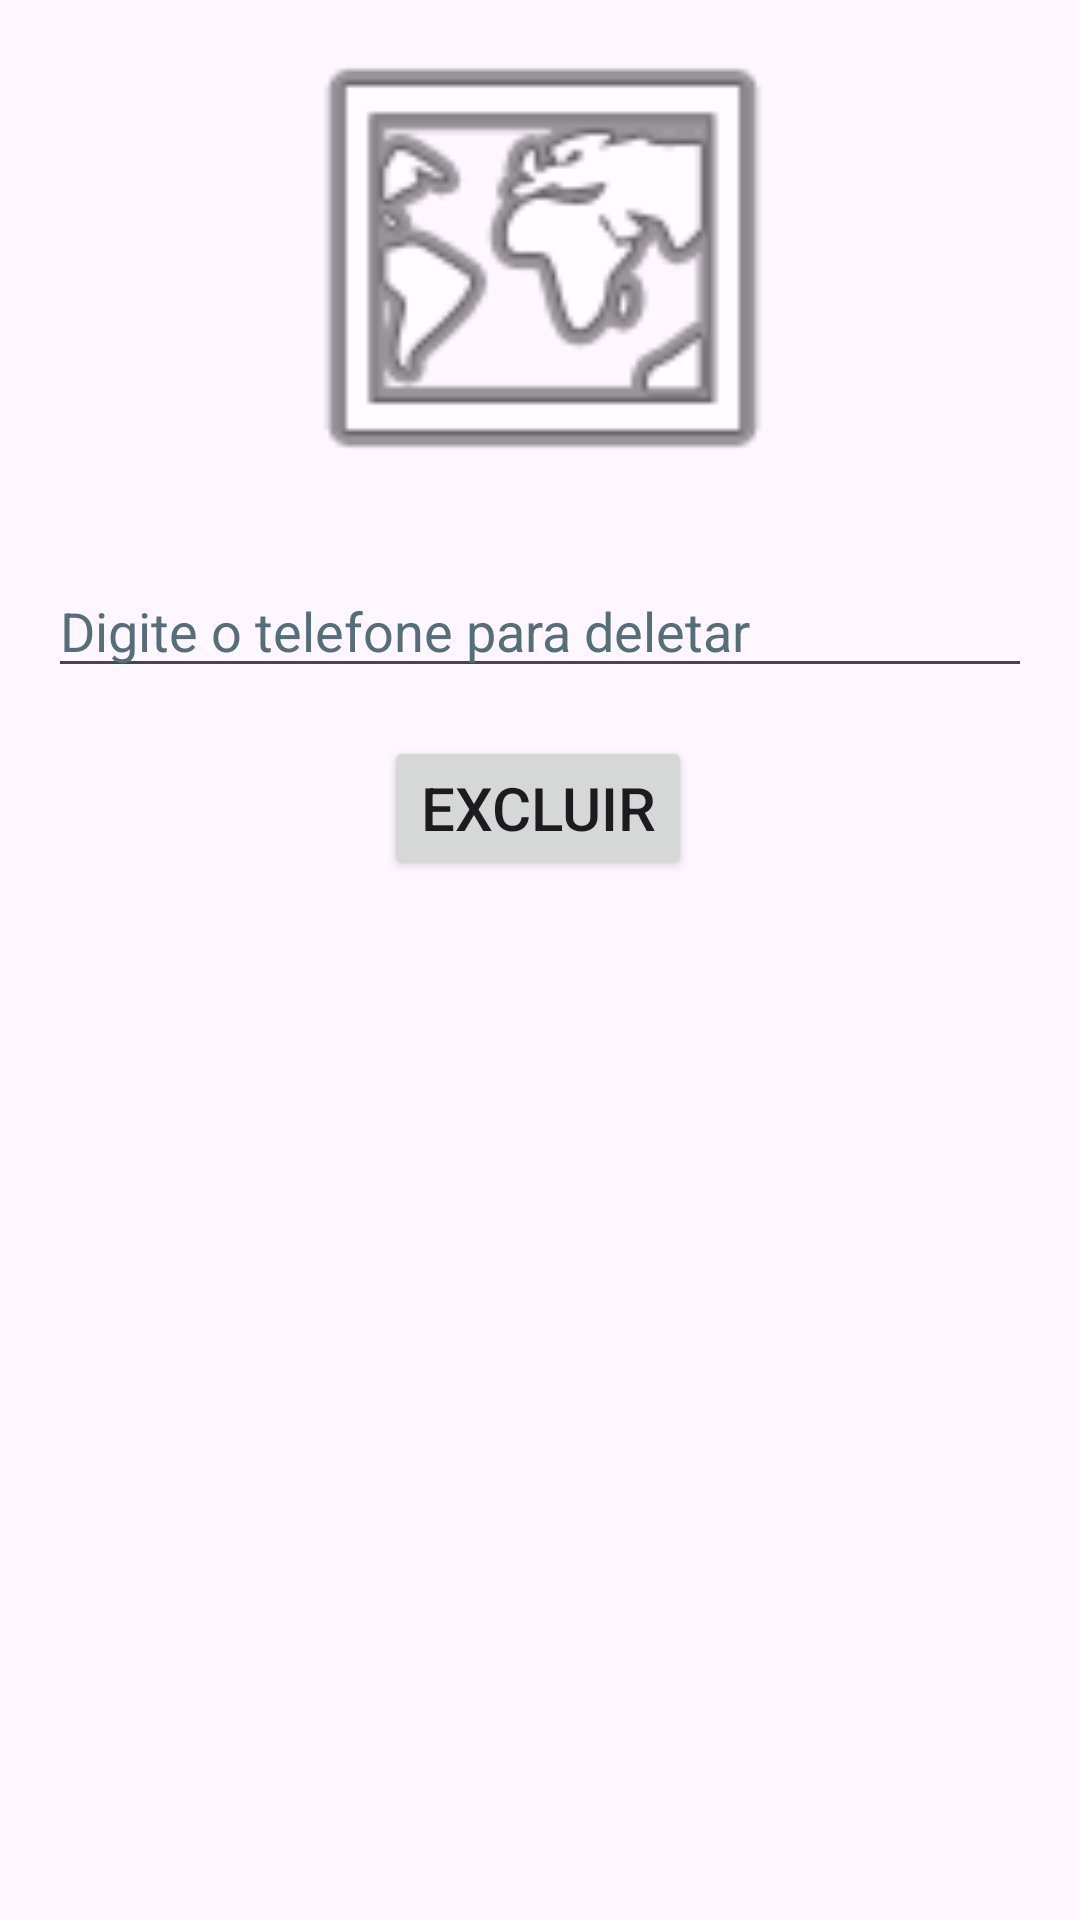

Produce the Android XML layout that renders to this screen, including the resource entries it uses.
<!-- AndroidManifest.xml: application theme Theme.Crud2023 -->
<!-- res/layout/activity_delete.xml -->
<?xml version="1.0" encoding="utf-8"?>
<androidx.constraintlayout.widget.ConstraintLayout xmlns:android="http://schemas.android.com/apk/res/android"
    xmlns:app="http://schemas.android.com/apk/res-auto"
    xmlns:tools="http://schemas.android.com/tools"
    android:id="@+id/main"
    android:layout_width="match_parent"
    android:layout_height="match_parent"
    tools:context=".DeleteActivity">

    <ImageView
        android:id="@+id/imageView"
        android:layout_width="250dp"
        android:layout_height="172dp"
        app:srcCompat="@android:drawable/ic_menu_mapmode"
        app:layout_constraintTop_toTopOf="parent"
        app:layout_constraintStart_toStartOf="parent"
        app:layout_constraintEnd_toEndOf="parent"
        app:layout_constraintHorizontal_bias="0.5"
        app:layout_constraintBottom_toTopOf="@+id/editCampoDelete" />

    <EditText
        android:id="@+id/editCampoDelete"
        android:layout_width="0dp"
        android:layout_height="wrap_content"
        android:layout_marginStart="16dp"
        android:layout_marginEnd="16dp"
        android:layout_marginTop="16dp"
        android:hint="Digite o telefone para deletar"
        android:inputType="text"
        android:textColorHint="#546E7A"
        app:layout_constraintTop_toBottomOf="@+id/imageView"
        app:layout_constraintStart_toStartOf="parent"
        app:layout_constraintEnd_toEndOf="parent"
        tools:ignore="TouchTargetSizeCheck" />

    <Button
        android:id="@+id/botaoDelete"
        android:layout_width="wrap_content"
        android:layout_height="wrap_content"
        android:layout_marginTop="16dp"
        android:text="Excluir"
        android:textSize="20sp"
        app:layout_constraintEnd_toEndOf="parent"
        app:layout_constraintHorizontal_bias="0.498"
        app:layout_constraintStart_toStartOf="parent"
        app:layout_constraintTop_toBottomOf="@+id/editCampoDelete" />

</androidx.constraintlayout.widget.ConstraintLayout>
<!-- resources referenced by this layout -->
<resources>
  <style name="Theme.Crud2023" parent="Base.Theme.Crud2023" />
  <style name="Base.Theme.Crud2023" parent="Theme.Material3.DayNight.NoActionBar">
          
          
      </style>
</resources>
